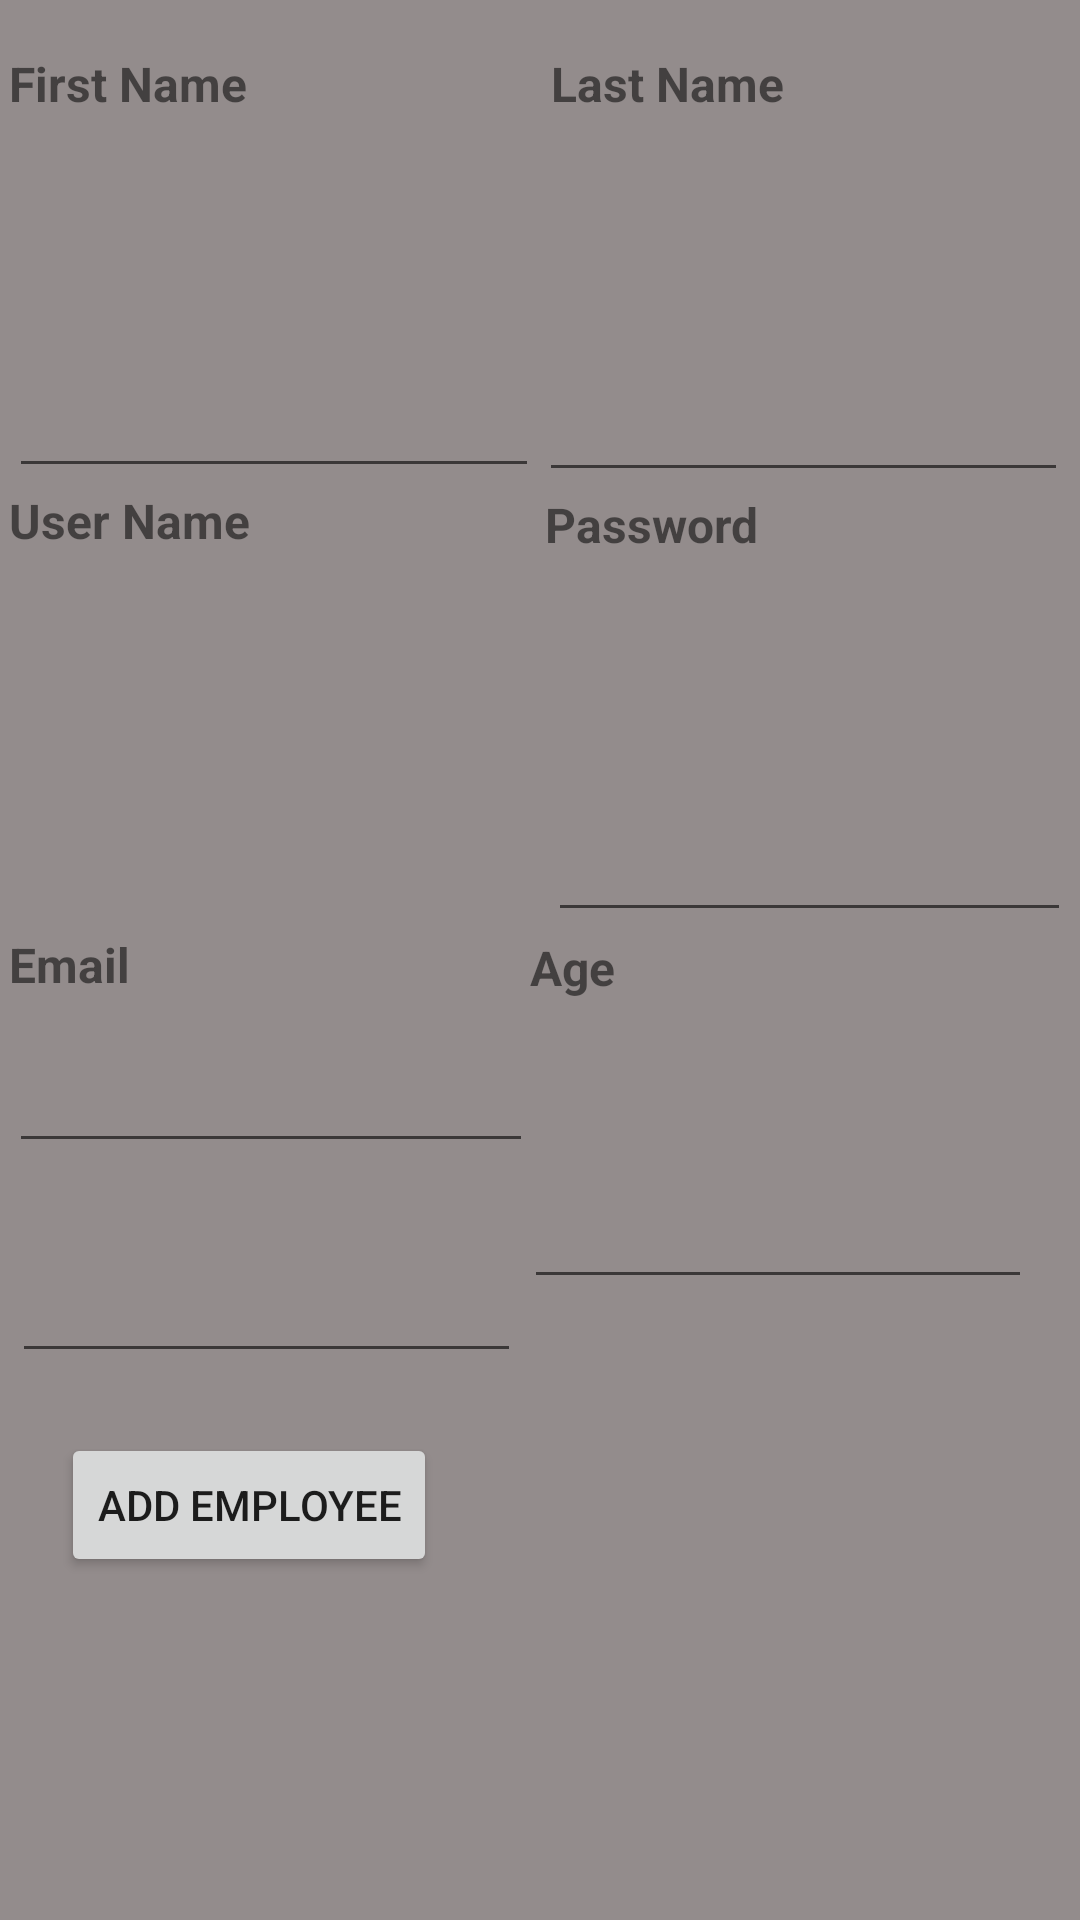

This screen was rendered from an Android layout file. Write that file and the resources it references.
<!-- AndroidManifest.xml: application theme Theme.CIS183_Hw3_Piazza -->
<!-- res/layout/activity_main.xml -->
<?xml version="1.0" encoding="utf-8"?>
<androidx.constraintlayout.widget.ConstraintLayout xmlns:android="http://schemas.android.com/apk/res/android"
    xmlns:app="http://schemas.android.com/apk/res-auto"
    xmlns:tools="http://schemas.android.com/tools"
    android:layout_width="match_parent"
    android:layout_height="match_parent"
    android:background="#938C8C"
    tools:context=".MainActivity">

    <TextView
        android:id="@+id/tv_fn"
        android:layout_width="0dp"
        android:layout_height="35dp"
        android:layout_marginStart="3dp"
        android:text="First Name"
        android:textSize="16sp"
        android:textStyle="bold"
        app:layout_constraintBaseline_toBaselineOf="@+id/tv_ln"
        app:layout_constraintEnd_toStartOf="@+id/et_ln"
        app:layout_constraintStart_toStartOf="parent" />

    <TextView
        android:id="@+id/tv_un"
        android:layout_width="0dp"
        android:layout_height="0dp"
        android:layout_marginStart="3dp"
        android:layout_marginEnd="1dp"
        android:text="User Name"
        android:textSize="16sp"
        android:textStyle="bold"
        app:layout_constraintBottom_toTopOf="@+id/et_un"
        app:layout_constraintEnd_toStartOf="@+id/et_pass"
        app:layout_constraintStart_toStartOf="parent"
        app:layout_constraintTop_toBottomOf="@+id/et_fn" />

    <TextView
        android:id="@+id/tv_email"
        android:layout_width="0dp"
        android:layout_height="0dp"
        android:layout_marginStart="3dp"
        android:layout_marginEnd="29dp"
        android:text="Email"
        android:textSize="16sp"
        android:textStyle="bold"
        app:layout_constraintBottom_toTopOf="@+id/et_email"
        app:layout_constraintEnd_toStartOf="@+id/tv_age"
        app:layout_constraintStart_toStartOf="parent"
        app:layout_constraintTop_toBottomOf="@+id/et_pass" />

    <TextView
        android:id="@+id/tv_age"
        android:layout_width="0dp"
        android:layout_height="0dp"
        android:layout_marginTop="1dp"
        android:layout_marginEnd="39dp"
        android:layout_marginBottom="1dp"
        android:text="Age"
        android:textSize="16sp"
        android:textStyle="bold"
        app:layout_constraintBottom_toTopOf="@+id/et_age"
        app:layout_constraintEnd_toEndOf="parent"
        app:layout_constraintStart_toEndOf="@+id/tv_email"
        app:layout_constraintTop_toBottomOf="@+id/et_pass" />

    <TextView
        android:id="@+id/tv_pass"
        android:layout_width="0dp"
        android:layout_height="0dp"
        android:text="Password"
        android:textSize="16sp"
        android:textStyle="bold"
        app:layout_constraintBottom_toTopOf="@+id/et_pass"
        app:layout_constraintEnd_toEndOf="parent"
        app:layout_constraintStart_toEndOf="@+id/tv_un"
        app:layout_constraintTop_toBottomOf="@+id/et_ln" />

    <TextView
        android:id="@+id/tv_ln"
        android:layout_width="0dp"
        android:layout_height="0dp"
        android:layout_marginTop="17dp"
        android:text="Last Name"
        android:textSize="16sp"
        android:textStyle="bold"
        app:layout_constraintBottom_toTopOf="@+id/et_ln"
        app:layout_constraintEnd_toEndOf="parent"
        app:layout_constraintStart_toEndOf="@+id/et_fn"
        app:layout_constraintTop_toTopOf="parent" />

    <EditText
        android:id="@+id/et_fn"
        android:layout_width="0dp"
        android:layout_height="0dp"
        android:layout_marginStart="3dp"
        android:layout_marginTop="50dp"
        android:layout_marginEnd="4dp"
        android:ems="10"
        android:inputType="textPersonName"
        app:layout_constraintBottom_toTopOf="@+id/tv_un"
        app:layout_constraintEnd_toStartOf="@+id/tv_ln"
        app:layout_constraintStart_toStartOf="parent"
        app:layout_constraintTop_toTopOf="parent" />

    <EditText
        android:id="@+id/et_un"
        android:layout_width="0dp"
        android:layout_height="0dp"
        android:layout_marginStart="3dp"
        android:layout_marginEnd="5dp"
        android:layout_marginBottom="139dp"
        android:ems="10"
        android:inputType="textPersonName"
        app:layout_constraintBottom_toTopOf="@+id/lv_elist"
        app:layout_constraintEnd_toStartOf="@+id/et_pass"
        app:layout_constraintStart_toStartOf="parent"
        app:layout_constraintTop_toBottomOf="@+id/tv_un" />

    <EditText
        android:id="@+id/et_ln"
        android:layout_width="0dp"
        android:layout_height="0dp"
        android:layout_marginEnd="4dp"
        android:ems="10"
        android:inputType="textPersonName"
        app:layout_constraintBottom_toTopOf="@+id/tv_pass"
        app:layout_constraintEnd_toEndOf="parent"
        app:layout_constraintStart_toEndOf="@+id/tv_fn"
        app:layout_constraintTop_toBottomOf="@+id/tv_ln" />

    <EditText
        android:id="@+id/et_pass"
        android:layout_width="0dp"
        android:layout_height="0dp"
        android:layout_marginEnd="3dp"
        android:ems="10"
        android:inputType="textPassword"
        app:layout_constraintBottom_toTopOf="@+id/tv_email"
        app:layout_constraintEnd_toEndOf="parent"
        app:layout_constraintStart_toEndOf="@+id/et_un"
        app:layout_constraintTop_toBottomOf="@+id/tv_pass" />

    <EditText
        android:id="@+id/et_email"
        android:layout_width="0dp"
        android:layout_height="0dp"
        android:layout_marginStart="4dp"
        android:layout_marginEnd="1dp"
        android:layout_marginBottom="20dp"
        android:ems="10"
        android:inputType="textEmailAddress"
        app:layout_constraintBottom_toTopOf="@+id/btn_add"
        app:layout_constraintEnd_toStartOf="@+id/et_age"
        app:layout_constraintStart_toStartOf="parent"
        app:layout_constraintTop_toBottomOf="@+id/tv_email" />

    <EditText
        android:id="@+id/et_age"
        android:layout_width="0dp"
        android:layout_height="33dp"
        android:layout_marginEnd="16dp"
        android:ems="10"
        android:inputType="number"
        app:layout_constraintBaseline_toBaselineOf="@+id/et_email"
        app:layout_constraintEnd_toEndOf="parent"
        app:layout_constraintStart_toEndOf="@+id/et_email" />

    <Button
        android:id="@+id/btn_add"
        android:layout_width="wrap_content"
        android:layout_height="wrap_content"
        android:layout_marginEnd="28dp"
        android:layout_marginBottom="1dp"
        android:text="Add Employee"
        app:layout_constraintBottom_toTopOf="@+id/lv_elist"
        app:layout_constraintEnd_toEndOf="@+id/et_email"
        app:layout_constraintTop_toBottomOf="@+id/et_email" />

    <ListView
        android:id="@+id/lv_elist"
        android:layout_width="0dp"
        android:layout_height="0dp"
        android:layout_marginStart="1dp"
        android:layout_marginEnd="1dp"
        android:layout_marginBottom="1dp"
        app:layout_constraintBottom_toBottomOf="parent"
        app:layout_constraintEnd_toEndOf="parent"
        app:layout_constraintStart_toStartOf="parent"
        app:layout_constraintTop_toBottomOf="@+id/et_un" />

</androidx.constraintlayout.widget.ConstraintLayout>
<!-- resources referenced by this layout -->
<resources>
  <style name="Theme.CIS183_Hw3_Piazza" parent="Theme.MaterialComponents.DayNight.DarkActionBar">
          
          <item name="colorPrimary">@color/purple_500</item>
          <item name="colorPrimaryVariant">@color/purple_700</item>
          <item name="colorOnPrimary">@color/white</item>
          
          <item name="colorSecondary">@color/teal_200</item>
          <item name="colorSecondaryVariant">@color/teal_700</item>
          <item name="colorOnSecondary">@color/black</item>
          
          <item name="android:statusBarColor" tools:targetApi="l">?attr/colorPrimaryVariant</item>
          
      </style>
  <!-- not gathered from this repository: default colours our renderer supplied (Android Studio template values) -->
  <color name="purple_500">#FF6200EE</color>
  <color name="purple_700">#FF3700B3</color>
  <color name="teal_200">#FF03DAC5</color>
  <color name="teal_700">#FF018786</color>
  <color name="black">#FF000000</color>
  <color name="white">#FFFFFFFF</color>
</resources>
